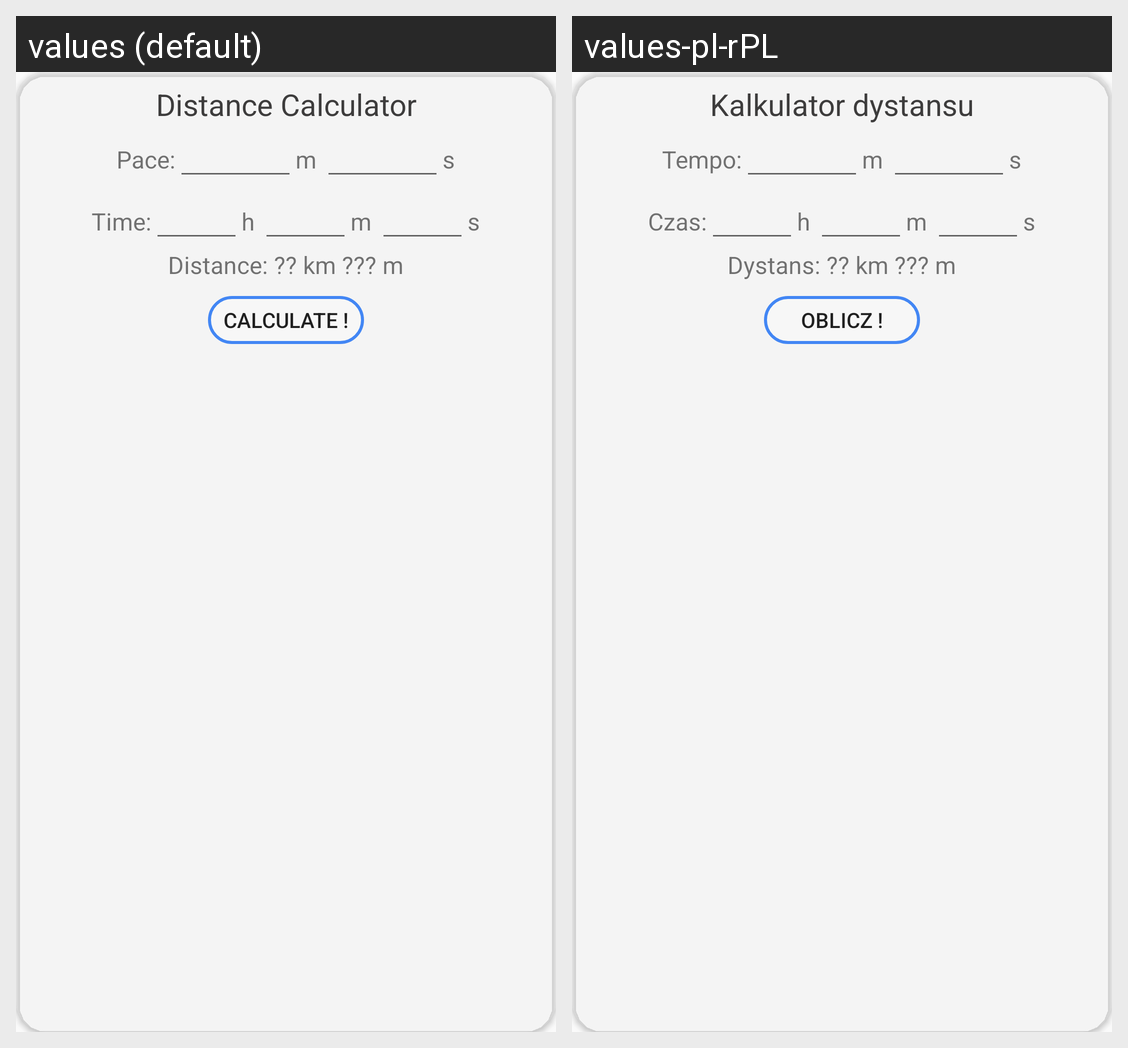

Strings drawn on this Android screen and how each of the app's shown locales translates them:
Android screen res/layout/calculator_distance.xml rendered under 2 locales, left to right: values (default), values-pl-rPL. Device: Nexus 5 (rendered at 1080×1920; each locale shown at half size, 540×960, under a caption strip naming it); theme AppTheme.
Strings drawn on this screen, with the default value and each locale's value (text and hints the layout hard-codes, and strings that could not be matched under every locale, appear in the picture but are not listed):

distanceCalcTV
  values: Distance Calculator
  values-pl-rPL: Kalkulator dystansu

pace
  values: Pace:
  values-pl-rPL: Tempo:

time
  values: Time:
  values-pl-rPL: Czas:

distanceNull
  values: Distance: ?? km ??? m
  values-pl-rPL: Dystans: ?? km ??? m

calculateIt
  values: Calculate !
  values-pl-rPL: Oblicz !
